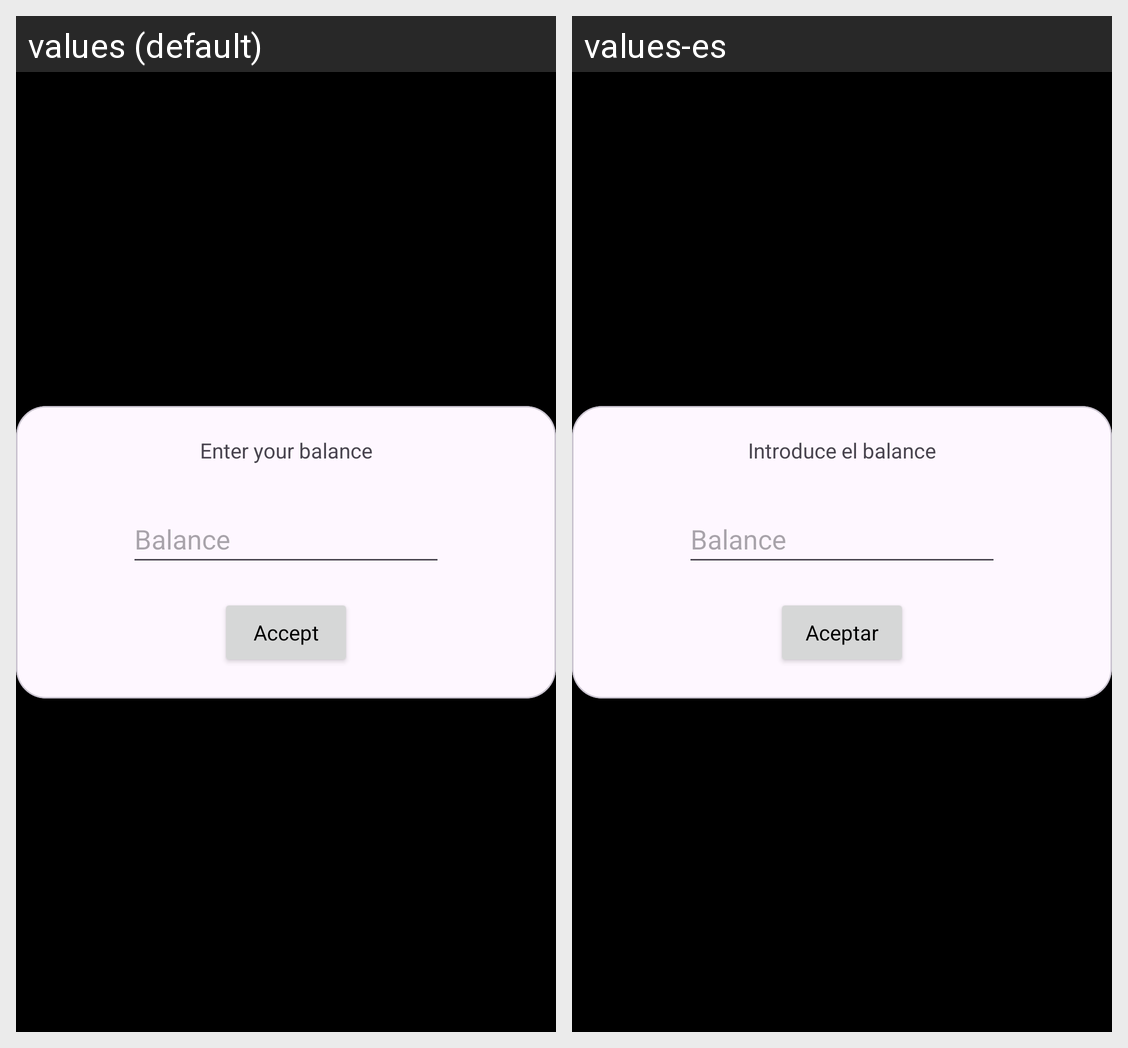

Translations of the strings shown on this Android screen, per locale in the grid:
Android screen res/layout/dialog_balance.xml rendered under 2 locales, left to right: values (default), values-es. Device: Nexus 5 (rendered at 1080×1920; each locale shown at half size, 540×960, under a caption strip naming it); theme Theme.BudgetBuddy.
Strings drawn on this screen, with the default value and each locale's value (text and hints the layout hard-codes, and strings that could not be matched under every locale, appear in the picture but are not listed):

new_balance
  values: Enter your balance
  values-es: Introduce el balance

balance
  values: Balance
  values-es: Balance

accept
  values: Accept
  values-es: Aceptar
